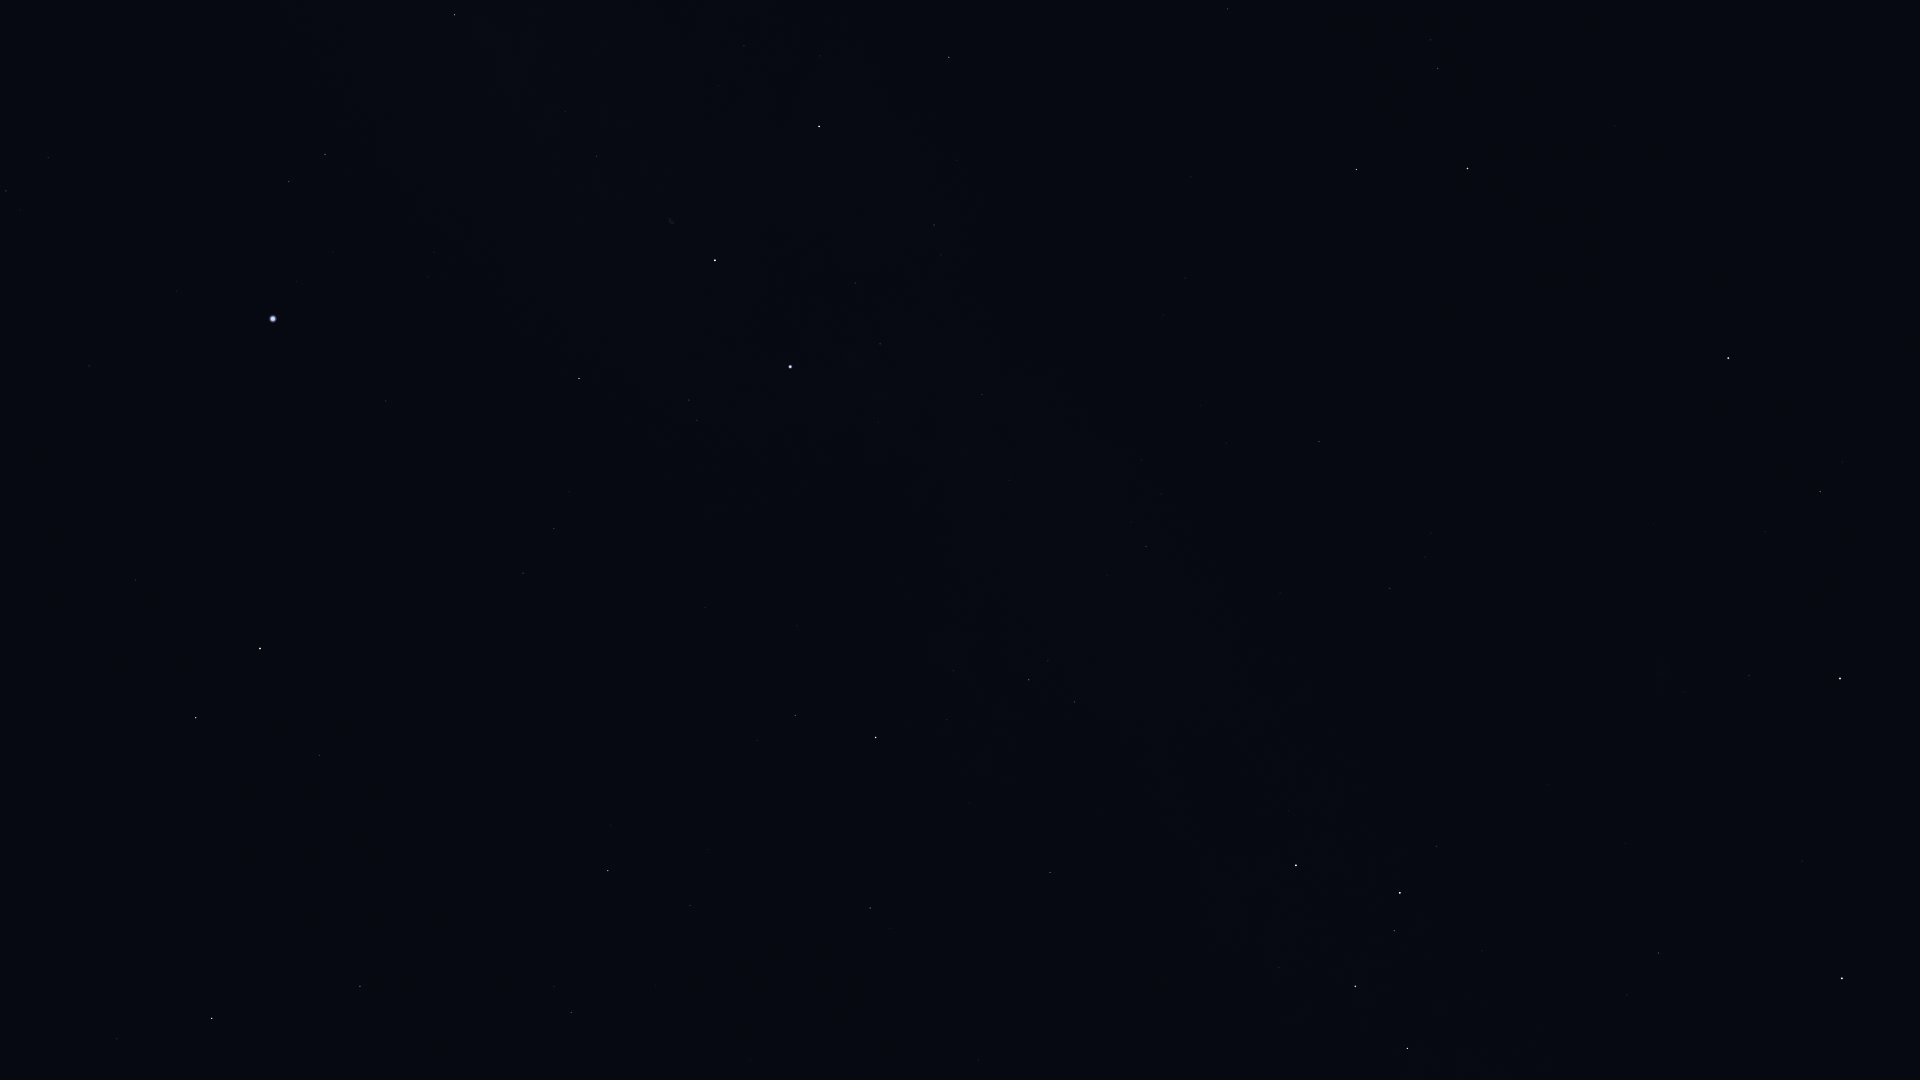

The data file committed next to this chart (first rows):
Star_ID, Name, X, Y
677, Alpheratz, 1728, 358
746, Caph, 1296, 865
2920, Fulu, 1437, 846
3092, HIP 3092, 1820, 491
3179, Schedar, 1400, 893
3821, Achird, 1394, 931
3881, HIP 3881, 1684, 692
107418, Castula, 1383, 966
4436, HIP 4436, 1749, 676
4889, HIP 4889, 1887, 593
5447, Mirach, 1840, 678
6411, Adhil, 1687, 862
6686, Ruchbah, 1407, 1048
7513, Titawin, 1802, 861
7607, Nembus, 1659, 953
9640, Almach, 1842, 978
78527, HIP 78527, 117, 1039
80331, Athebyne, 212, 1018
83608, Alrakis, 164, 814
83895, Aldhibah, 360, 986
85670, Rastaban, 196, 718
86414, HIP 86414, 135, 580
86614, Dziban, 511, 1042
86782, Alruba, 254, 717
87585, Grumium, 319, 755
87808, HIP 87808, 89, 366
87833, Eltanin, 260, 649
87933, HIP 87933, 6, 191
88794, HIP 88794, 48, 158
90344, Fafnir, 497, 872
91262, Vega, 273, 319
91852, Xihe, 283, 261
92420, Sheliak, 289, 182
92791, HIP 92791, 333, 252
93194, Sulafat, 325, 154
94376, Altais, 608, 871
94481, Aladfar, 428, 277
95853, HIP 95853, 554, 528
95947, Albireo, 454, 15
96100, Alsafi, 658, 900
97165, Fawaris, 579, 379
98110, HIP 98110, 596, 156
100453, Sadr, 715, 260
102098, Deneb, 790, 367
102488, Aljanah, 819, 126
105199, Alderamin, 876, 737
106032, Alfirk, 870, 908
107136, Azelfafage, 985, 515
107310, HIP 107310, 1100, 52
108917, Kurhah, 969, 803
109176, HIP 109176, 1227, 9
109352, HIP 109352, 1187, 176
109492, HIP 109492, 1029, 680
109937, HIP 109937, 1185, 278
110538, HIP 110538, 1107, 575
110609, HIP 110609, 1131, 522
111022, HIP 111022, 1161, 494
111104, HIP 111104, 1200, 406
111169, HIP 111169, 1146, 546
112158, Matar, 1356, 169
... 6 more rows
